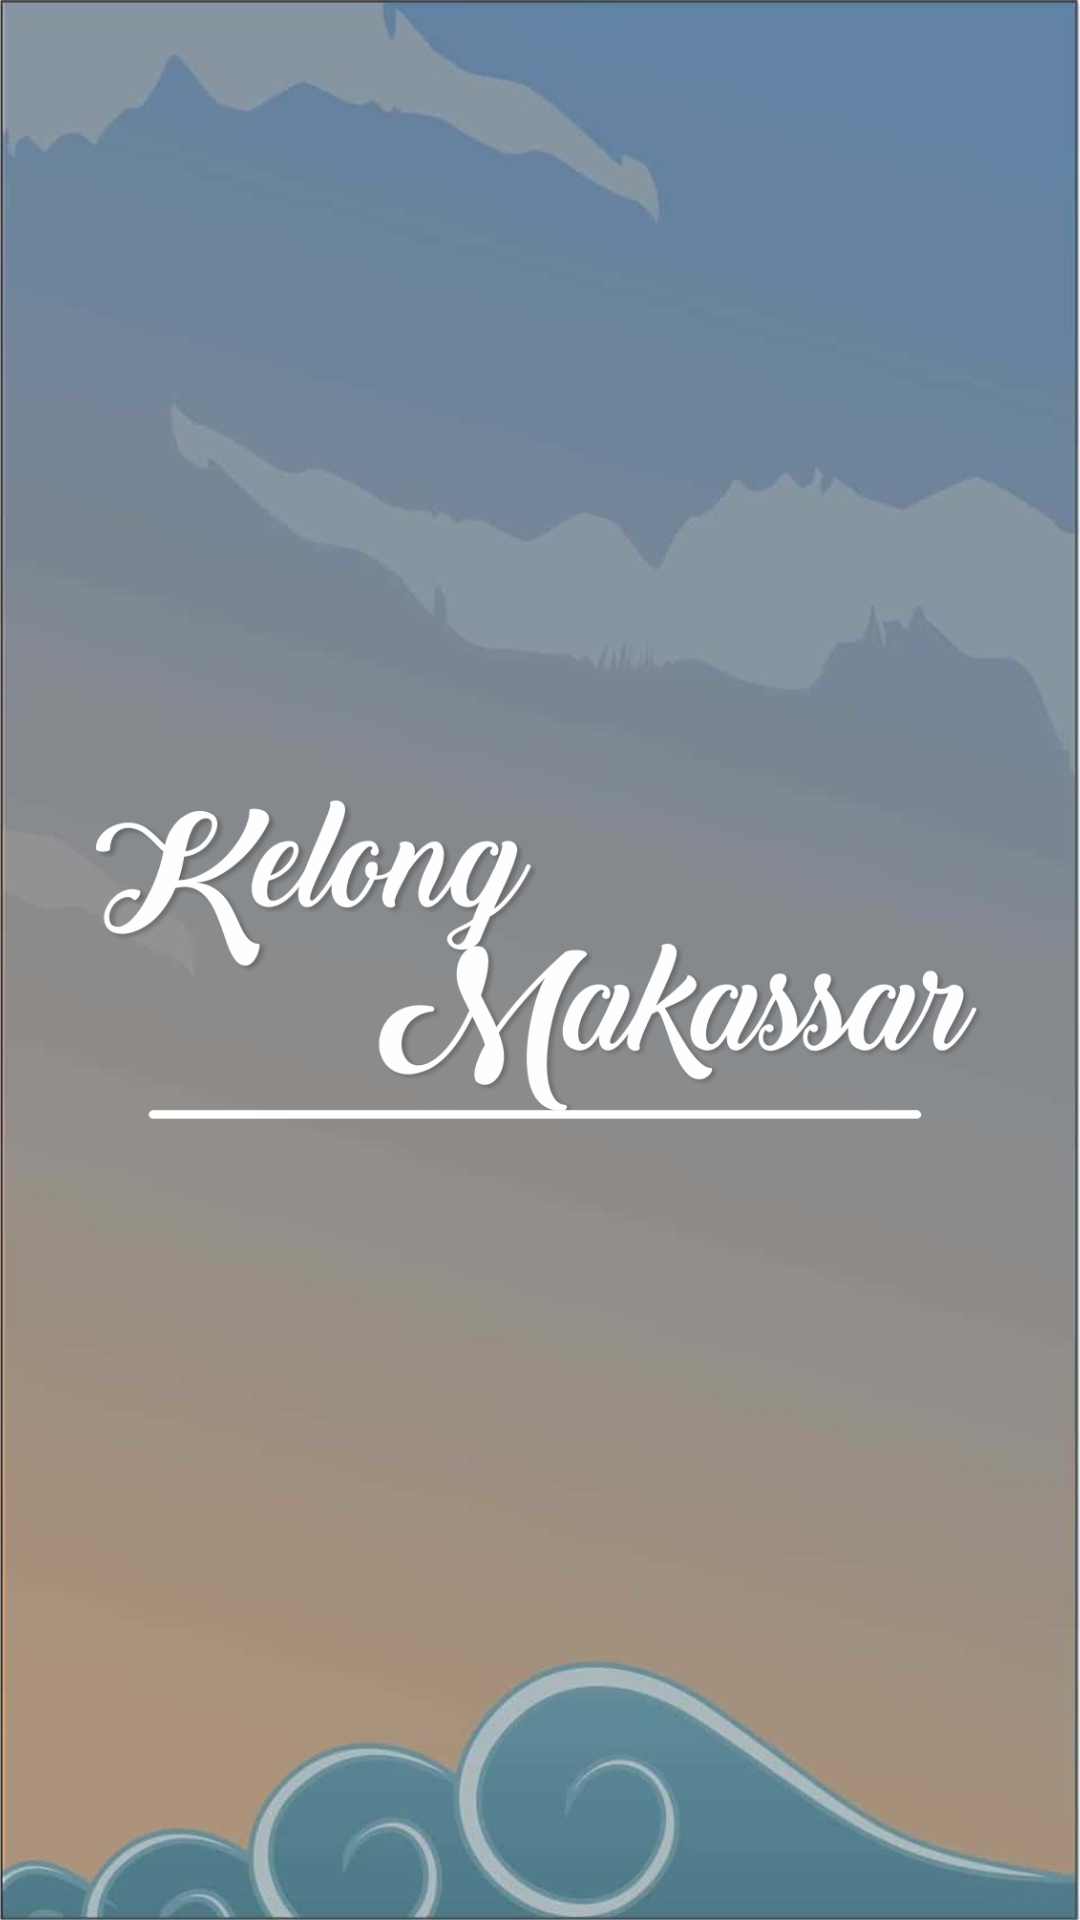

Reconstruct the res/layout file that produces this screen, plus the resources it refers to.
<!-- AndroidManifest.xml: activity theme AppTheme.NoActionBar -->
<!-- res/layout/activity_splash.xml -->
<?xml version="1.0" encoding="utf-8"?>
<RelativeLayout xmlns:android="http://schemas.android.com/apk/res/android"
    xmlns:tools="http://schemas.android.com/tools"
    android:layout_width="match_parent"
    android:layout_height="match_parent"
    android:background="@drawable/second_background"
    android:padding="16dp"
    tools:context=".ui.SplashActivity">

    <ImageView
        android:layout_width="wrap_content"
        android:layout_height="wrap_content"
        android:src="@drawable/ic_judul"
        android:layout_marginLeft="16dp"
        android:layout_marginRight="16dp"
        android:layout_centerInParent="true" />
</RelativeLayout>
<!-- resources referenced by this layout -->
<resources>
  <!-- drawable ic_judul: png bitmap (drawable, 119275 bytes) -->
  <!-- drawable second_background: jpg bitmap (drawable-hdpi, 8031 bytes) -->
  <style name="AppTheme.NoActionBar">
          <item name="windowActionBar">false</item>
          <item name="windowNoTitle">true</item>
      </style>
</resources>
